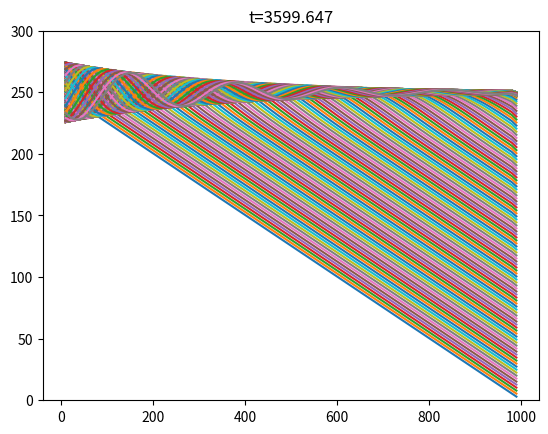

Write Python code to recreate this figure.
import matplotlib.pyplot as plt
import numpy as np
import math

# the related PDE is written as it follows (Strikwerda, 2004):
# U_t + A*U_x = B*U_xx (1)
# or U_t + A*U_x = B*U_xx - C*U (1a)
# Each component of (1) can be described in these finite difference forms:
# U_t  = {U(x,t+1)-U(x,t)}/dt
# U_x  = {U(x+1,t)-u(x-1,t)}/2*dx
# U_xx = {U(x+1,t)-2*U(x,t)+U(x-1,t)}/dx^2
# these equation types are boundary-value problems (BVP), i.e. we should know
# how U(x,t) behaves in the boundary values of the x-axis domain. 

# setting values for PDE constants A and B (cannot be zero!)
A_factor = 1
B_factor = 5
# setting decay factor (what if the whole whing decays?)
C_factor = 0#.0025

# setting x-domain
x_lower = 0
x_upper = 1000
# There is a condition for dx which indicates that dx must be
# equal or lower than 2*B_factor/A_factor.
critical_n_x = (A_factor*(x_upper - x_lower)/(2*B_factor)) - 1
x_interval = int(divmod(critical_n_x, 1)[0]) + 1 
dx = (x_upper-x_lower)/(x_interval+1)
x_range = np.arange(x_lower+dx,x_upper,dx)
# Note: boundary values cannot be inside the x-range!

# stability condition for t-range
stability_factor = 0.1 #this value must be equal or lower than 0.5
dt = stability_factor*(dx*dx)/B_factor
t_0 = 0    # initial time
t_f = 3600 # final time
timesteps = int(divmod((t_f-t_0)/dt,1)[0] + 1) # the amount of iterations

# boundary functions
def initial_boundary(t):
    ib_ans = 250 + math.sin(t/36)*25
    return(ib_ans)

def final_boundary(t):
    fb_ans = 0 #
    return(fb_ans)

# Matrix creation
mbase = np.zeros(shape=(x_interval,x_interval))
np.fill_diagonal(mbase, 1 - 2*B_factor*dt/(dx*dx) - C_factor)
second_diagonal_value = B_factor*dt/(dx*dx) + A_factor*dt/(2*dx) # for x-1
third_diagonal_value = B_factor*dt/(dx*dx) - A_factor*dt/(2*dx) # for x+1

for i in range(0,x_interval-1):
    mbase[(i+1),i] = second_diagonal_value
    mbase[i,(i+1)] = third_diagonal_value

# Initial value for iteration process
# an inspired guess: we will say that u(x,0) behaves like a straight line
# that goes from the initial value to zero
initial_u = 250 - x_range*0.25
initial_t = 0
prev_u = initial_u
prev_t = initial_t

# Some graphical parameters, to keep plots consistent 
x_min = 0 
x_max = 300

for i in range(0,timesteps):
    current_time = prev_t + dt
    # --- boundary values must be defined for each timestep ---
    ib_u = initial_boundary(current_time) 
    fb_u = final_boundary(current_time)
    boundary_vector =  np.zeros(shape=(x_interval))
    boundary_vector[0] = second_diagonal_value*ib_u
    boundary_vector[len(boundary_vector)-1] = third_diagonal_value*fb_u
    # --- Linear System resolution ---
    ans = np.dot(mbase,prev_u) + boundary_vector
    prev_u = ans
    prev_t = current_time
    x = np.asarray(x_range)
    y = np.asarray(ans)
    tx = i % 5
    if (tx == 0):
        plt.plot(x,y)
        plt.ylim(x_min,x_max)
        plt.title('t='+str(np.round(current_time,3)))
        plt.show()
